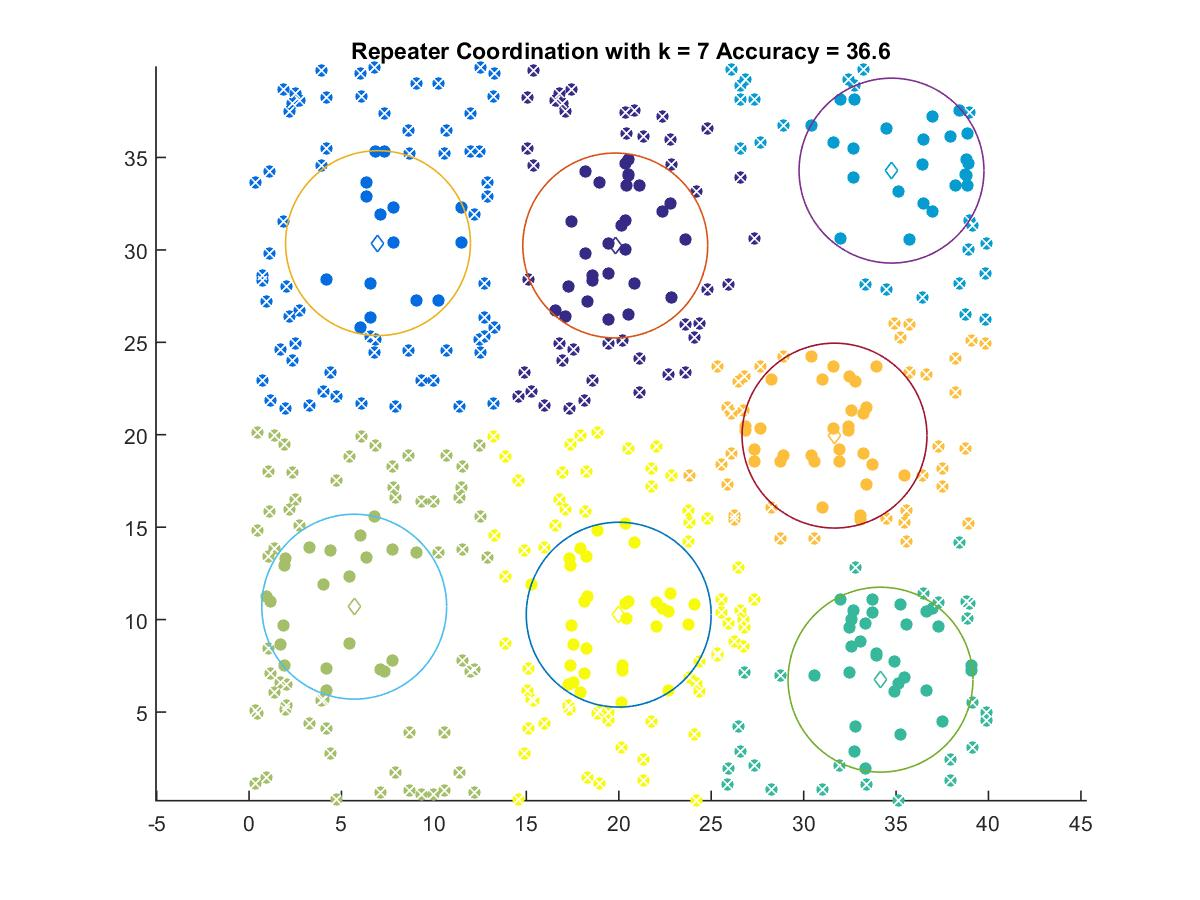

Data behind this chart, as committed beside it:
19.809, 30.237
6.975, 30.36
34.75, 34.29
34.16, 6.751
5.688, 10.7
31.67, 19.95
20, 10.27
